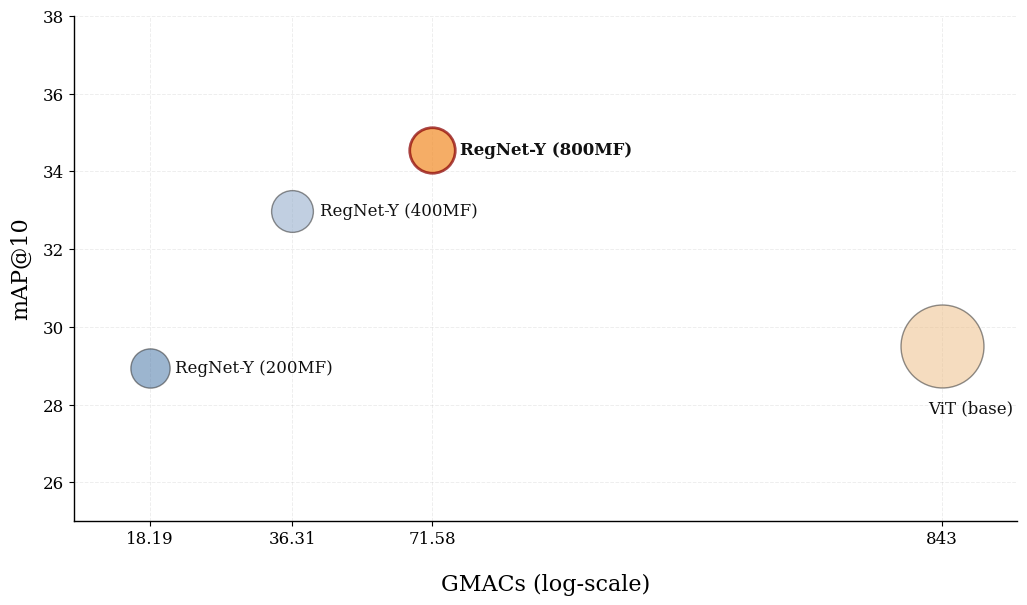

This chart was generated by the following Python code:
import matplotlib.pyplot as plt
import numpy as np
from matplotlib.lines import Line2D

# Data
data = {
    "RegNet-Y (200MF)": {"MACs": 18.19,  "AP10": 28.94, "Params": 4.41},
    "RegNet-Y (400MF)": {"MACs": 36.31,  "AP10": 32.98, "Params": 5.67},
    "RegNet-Y (800MF)": {"MACs": 71.58,  "AP10": 34.55, "Params": 7.99},
    "ViT (base)":         {"MACs": 843.27, "AP10": 29.51, "Params": 88.17},
}

# Style
plt.rcParams.update({
    "font.family": "serif",
    "font.size": 12,
    "axes.labelsize": 16,
    "axes.titlesize": 20,
    "xtick.labelsize": 12,
    "ytick.labelsize": 12,
    "legend.fontsize": 11,
    "figure.dpi": 140,
    "savefig.dpi": 300,
    "axes.linewidth": 1.0,
})

# Extract values
experiments = list(data.keys())
macs = np.array([data[e]["MACs"] for e in experiments], dtype=float)
ap10 = np.array([data[e]["AP10"] for e in experiments], dtype=float)
params = np.array([data[e]["Params"] for e in experiments], dtype=float)

# X-axis
# log-scale MACs, then normalize
log_macs = np.log10(macs)
x_min, x_max = 0.8, 9.2
macs_plot = x_min + (log_macs - log_macs.min()) / (log_macs.max() - log_macs.min()) * (x_max - x_min)

# Bubble sizes
size_scale = 380
bubble_sizes = np.sqrt(params) * size_scale

colors = {
    "RegNet-Y (200MF)": "#4C78A8",
    "RegNet-Y (400MF)": "#8FA9C9",
    "RegNet-Y (800MF)": "#F28E2B",
    "ViT (base)": "#EDC08B",
}

# Choose which model to emphasize
best_model = "RegNet-Y (800MF)"

# Plot
fig, ax = plt.subplots(figsize=(10.5, 6.2))

for i, exp in enumerate(experiments):
    is_best = (exp == best_model)

    ax.scatter(
        macs_plot[i],
        ap10[i],
        s=bubble_sizes[i],
        color=colors[exp],
        alpha=0.72 if is_best else 0.55,
        edgecolors="#8B0000" if is_best else "#333333",
        linewidths=2.0 if is_best else 1.0,
        zorder=4 if is_best else 3
    )

# Labels outside bubbles
label_offsets = {
    "RegNet-Y (200MF)": (18, 0),
    "RegNet-Y (400MF)": (20, 0),
    "RegNet-Y (800MF)": (20, 0),
    "ViT (base)": (-10, -45),
}

for i, exp in enumerate(experiments):
    dx, dy = label_offsets[exp]
    ax.annotate(
        exp,
        (macs_plot[i], ap10[i]),
        xytext=(dx, dy),
        textcoords="offset points",
        ha="left",
        va="center",
        fontsize=12,
        fontweight="bold" if exp == best_model else "normal",
        color="#111111"
    )

# Titles and labels
ax.set_xlabel("GMACs (log-scale)", labelpad=18)
ax.set_ylabel("mAP@10", labelpad=8)

# Ticks: show real MAC values at normalized positions
ax.set_xticks(macs_plot)
ax.set_xticklabels([f"{m:.0f}" if m >= 100 else f"{m:.2f}" for m in macs])

# Grid / limits / spines
ax.set_ylim(25, 38)
ax.set_xlim(0, 10)

ax.grid(True, linestyle="--", linewidth=0.7, alpha=0.22)
ax.set_axisbelow(True)

ax.spines["top"].set_visible(False)
ax.spines["right"].set_visible(False)

plt.tight_layout()
plt.savefig("bubble_ap10_macs_final.png", bbox_inches="tight")
plt.show()
